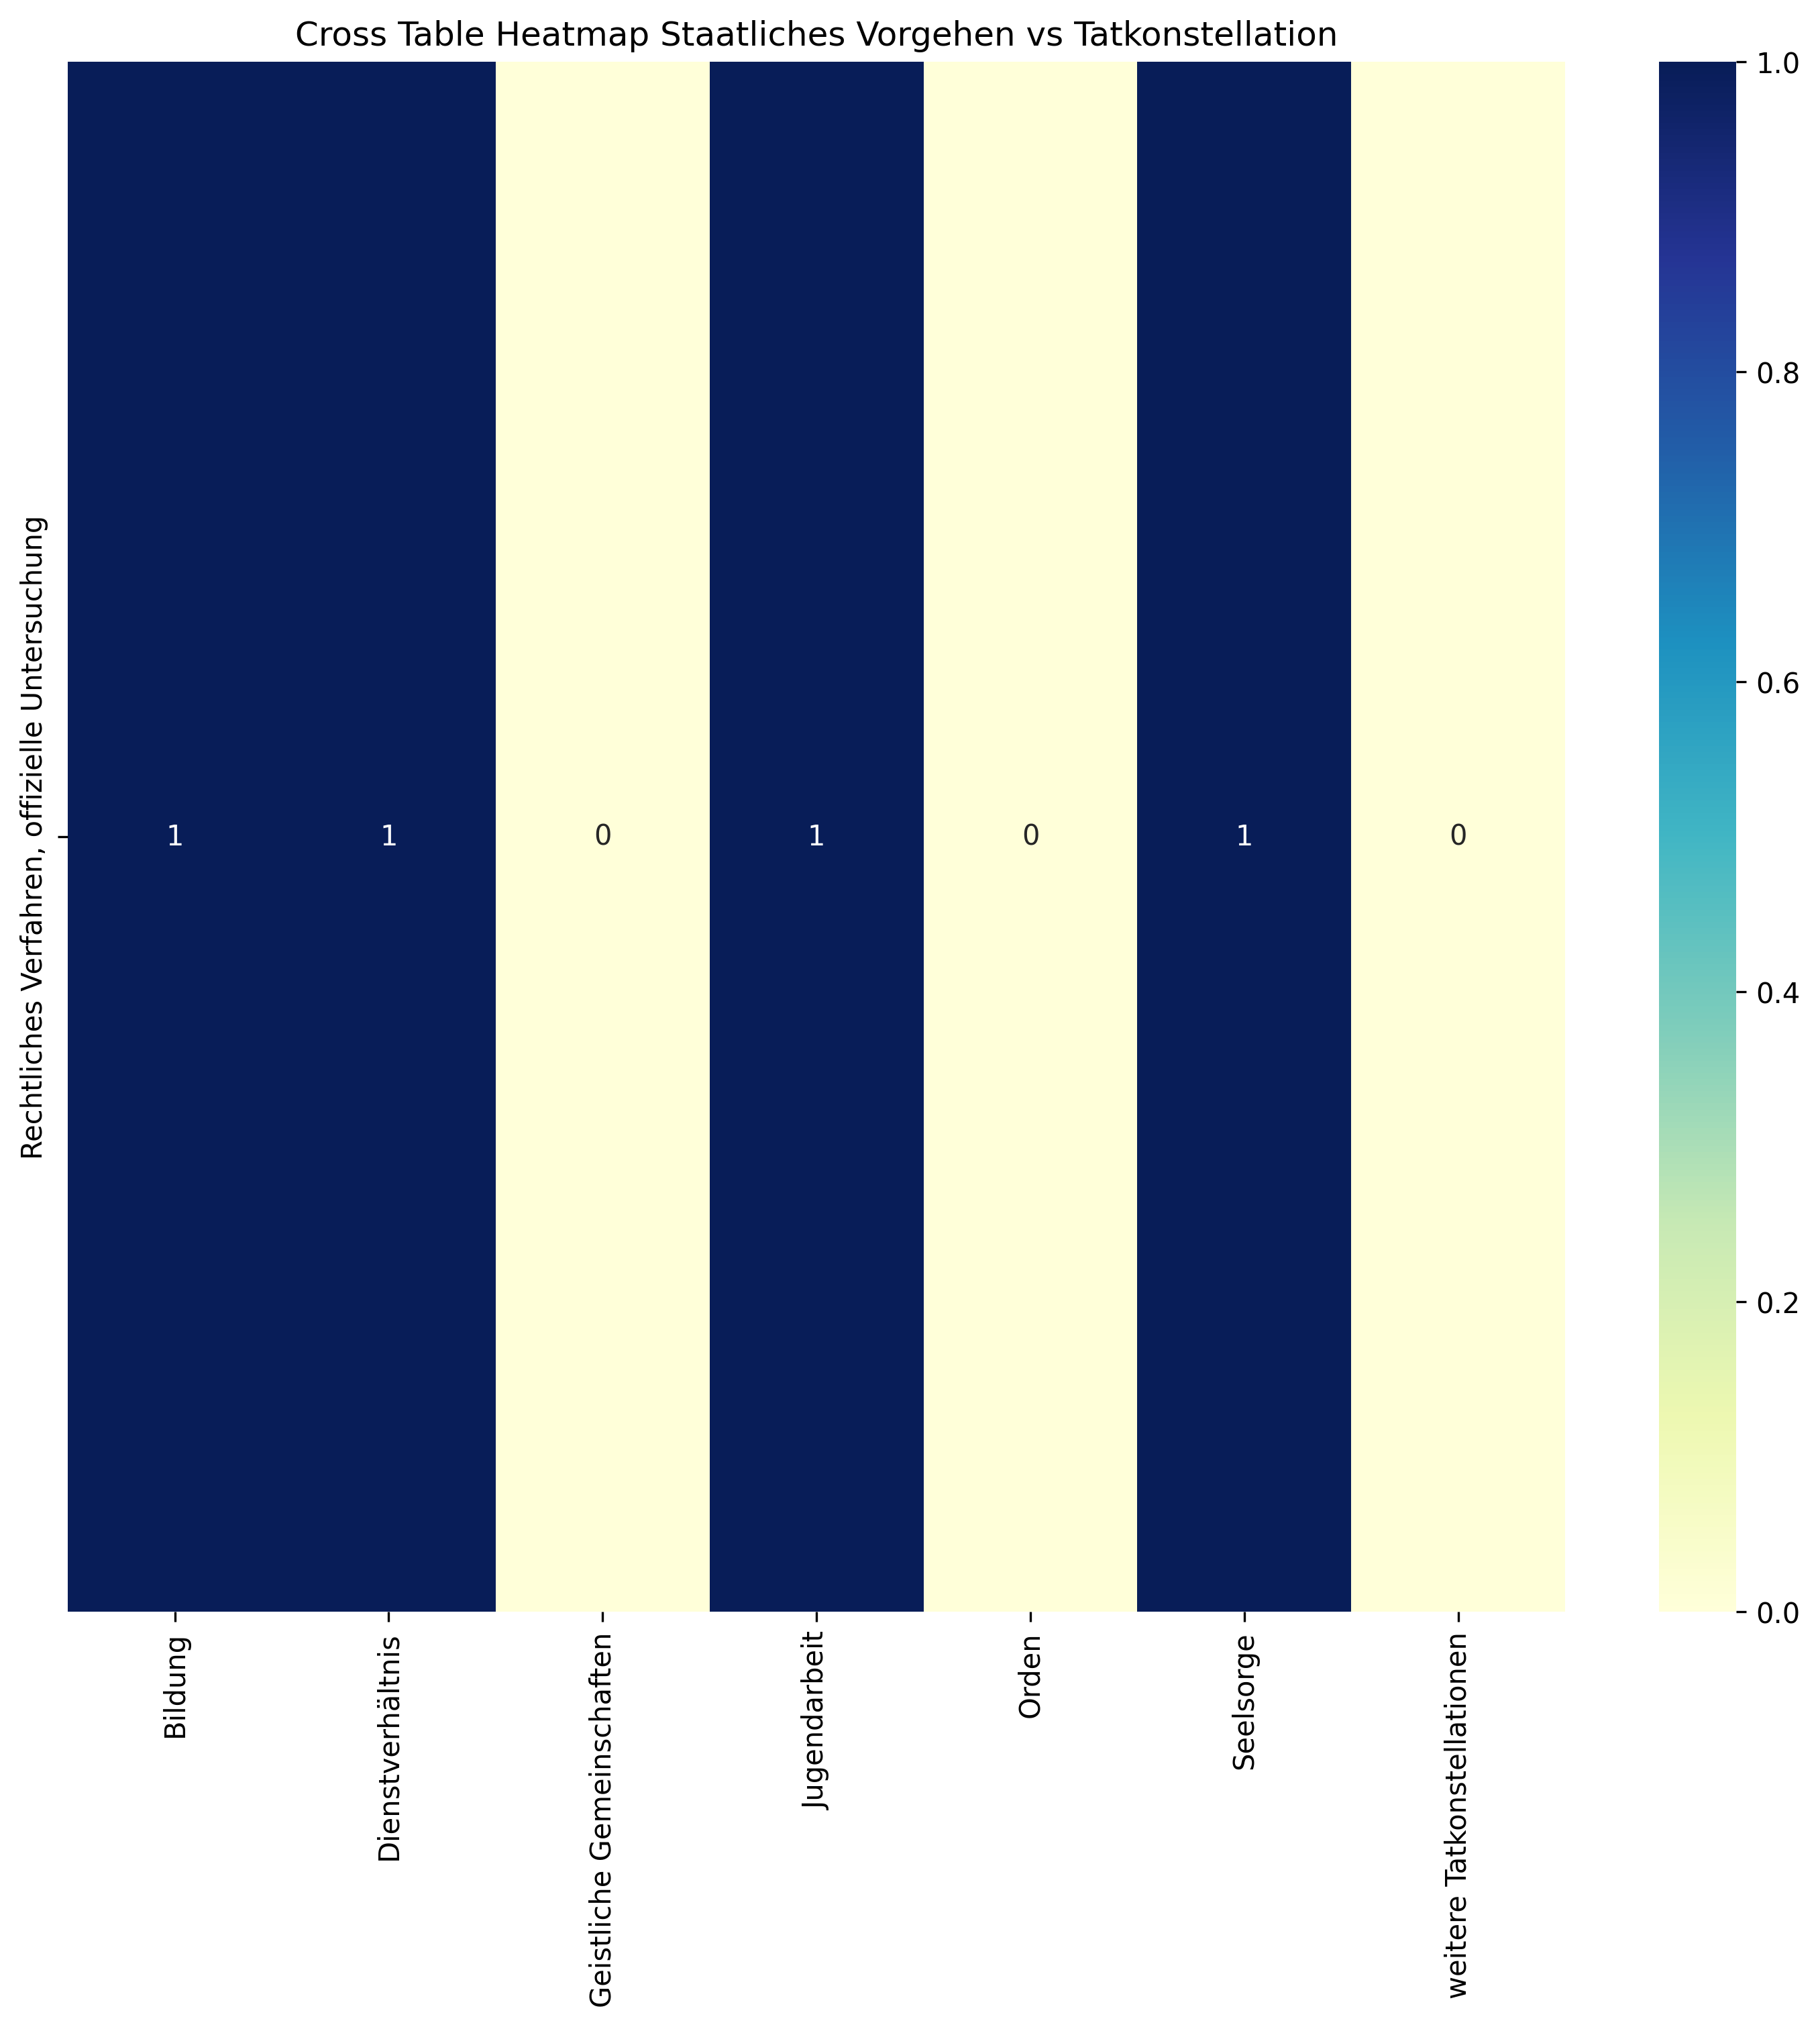

The data file committed next to this chart (first rows):
, Bildung, Dienstverhältnis, Geistliche Gemeinschaften, Jugendarbeit, Orden, Seelsorge, weitere Tatkonstellationen, Sum
Rechtliches Verfahren, offizielle Unters…, 1, 1, 0, 1, 0, 1, 0, 4
Sum, 1, 1, 0, 1, 0, 1, 0, 4
